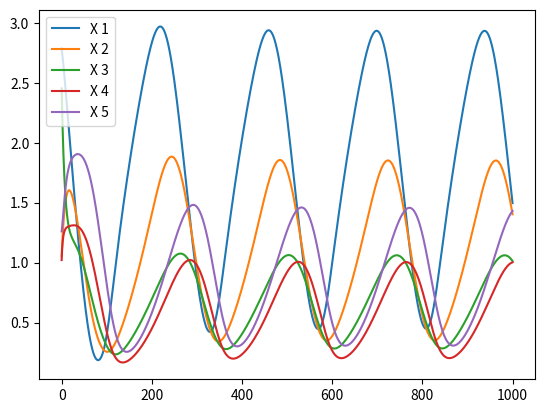

The matplotlib source for this figure:
# Implements shooting method for Michaelis-Menten dynamics

import numpy as np
import matplotlib.pyplot as plt


class DynamicsModel(object):
    def __init__(self, n_vars):
        self.n_vars = n_vars
        self.state = np.zeros(n_vars)
        self.velocity = np.zeros(n_vars)

    def run(self, state, velocity, delta=0.001, steps=100):
        states = [state.copy()]
        velocities = [velocity]
        self.state = state
        self.velocity = velocity
        for i in range(steps):
            self.velocity = self.get_vel()
            self.state += self.velocity * delta
            states.append(self.state.copy())
            velocities.append(self.velocity.copy())
        return np.vstack(states), np.vstack(velocities)


# toy example of oscillator with two units
class Oscillator(DynamicsModel):
    def __init__(self):
        super().__init__(2)

    def get_vel(self):
        v = np.zeros(2)
        v[0] = 2 * self.state[1]
        v[1] = -1 * self.state[0]

        return v


# A Model for Circadian Oscillations in the Drosophila Period Protein (PER)
class Goldbeter_1995(DynamicsModel):
    def __init__(self, Vs=0.76, Vm=0.65, n=4, Kl=1, Km=0.5, ks=0.38, V1=3.2, K1=2, K2=2, V2=1.58, V3=5, K3=2, V4=2.5, K4=2, Vd=0.95, Kd=0.2, k1=1.9, k2=1.3):
        super().__init__(5)
        self.Vs = Vs
        self.Vm = Vm
        self.n = n
        self.Kl = Kl
        self.Km = Km
        self.ks = ks
        self.V1 = V1
        self.K1 = K1
        self.K2 = K2
        self.V2 = V2
        self.V3 = V3
        self.K3 = K3
        self.V4 = V4
        self.K4 = K4
        self.Vd = Vd
        self.Kd = Kd
        self.k1 = k1
        self.k2 = k2

    def get_vel(self):
        v = np.zeros(5)
        v[0] = self.Vs * np.power(self.Kl, self.n) / (np.power(self.Kl, self.n) + np.power(self.state[4], self.n)) - self.Vm * self.state[0] / (self.Km + self.state[0])
        v[1] = self.ks * self.state[0] - self.V1 * self.state[1] / (self.K1 + self.state[1]) + self.V2 * self.state[2] / (self.K2 + self.state[2])
        v[2] = self.V1 * self.state[1] / (self.K1 + self.state[1]) - self.V2 * self.state[2] / (self.K2 + self.state[2]) - self.V3 * self.state[2] / (self.K3 + self.state[2]) + self.V4 * self.state[3] / (self.K4 + self.state[3])
        v[3] = self.V3 * self.state[2] / (self.K3 + self.state[2]) - self.V4 * self.state[3] / (self.K4 + self.state[3]) - self.Vd * self.state[3] / (self.Kd + self.state[3]) - self.k1 * self.state[3] + self.k2 * self.state[4]
        v[4] = self.k1 * self.state[3] - self.k2 * self.state[4]

        return v


if __name__ == "__main__":
    model = Goldbeter_1995()
    states, velocities = model.run(state=np.random.random(5) * 3, velocity=np.random.random(5), delta=0.1, steps=1000)
    for i in range(states.shape[1]):
        plt.plot(states[:,i], label="X {}".format(i+1))
    plt.legend()
    plt.show()
